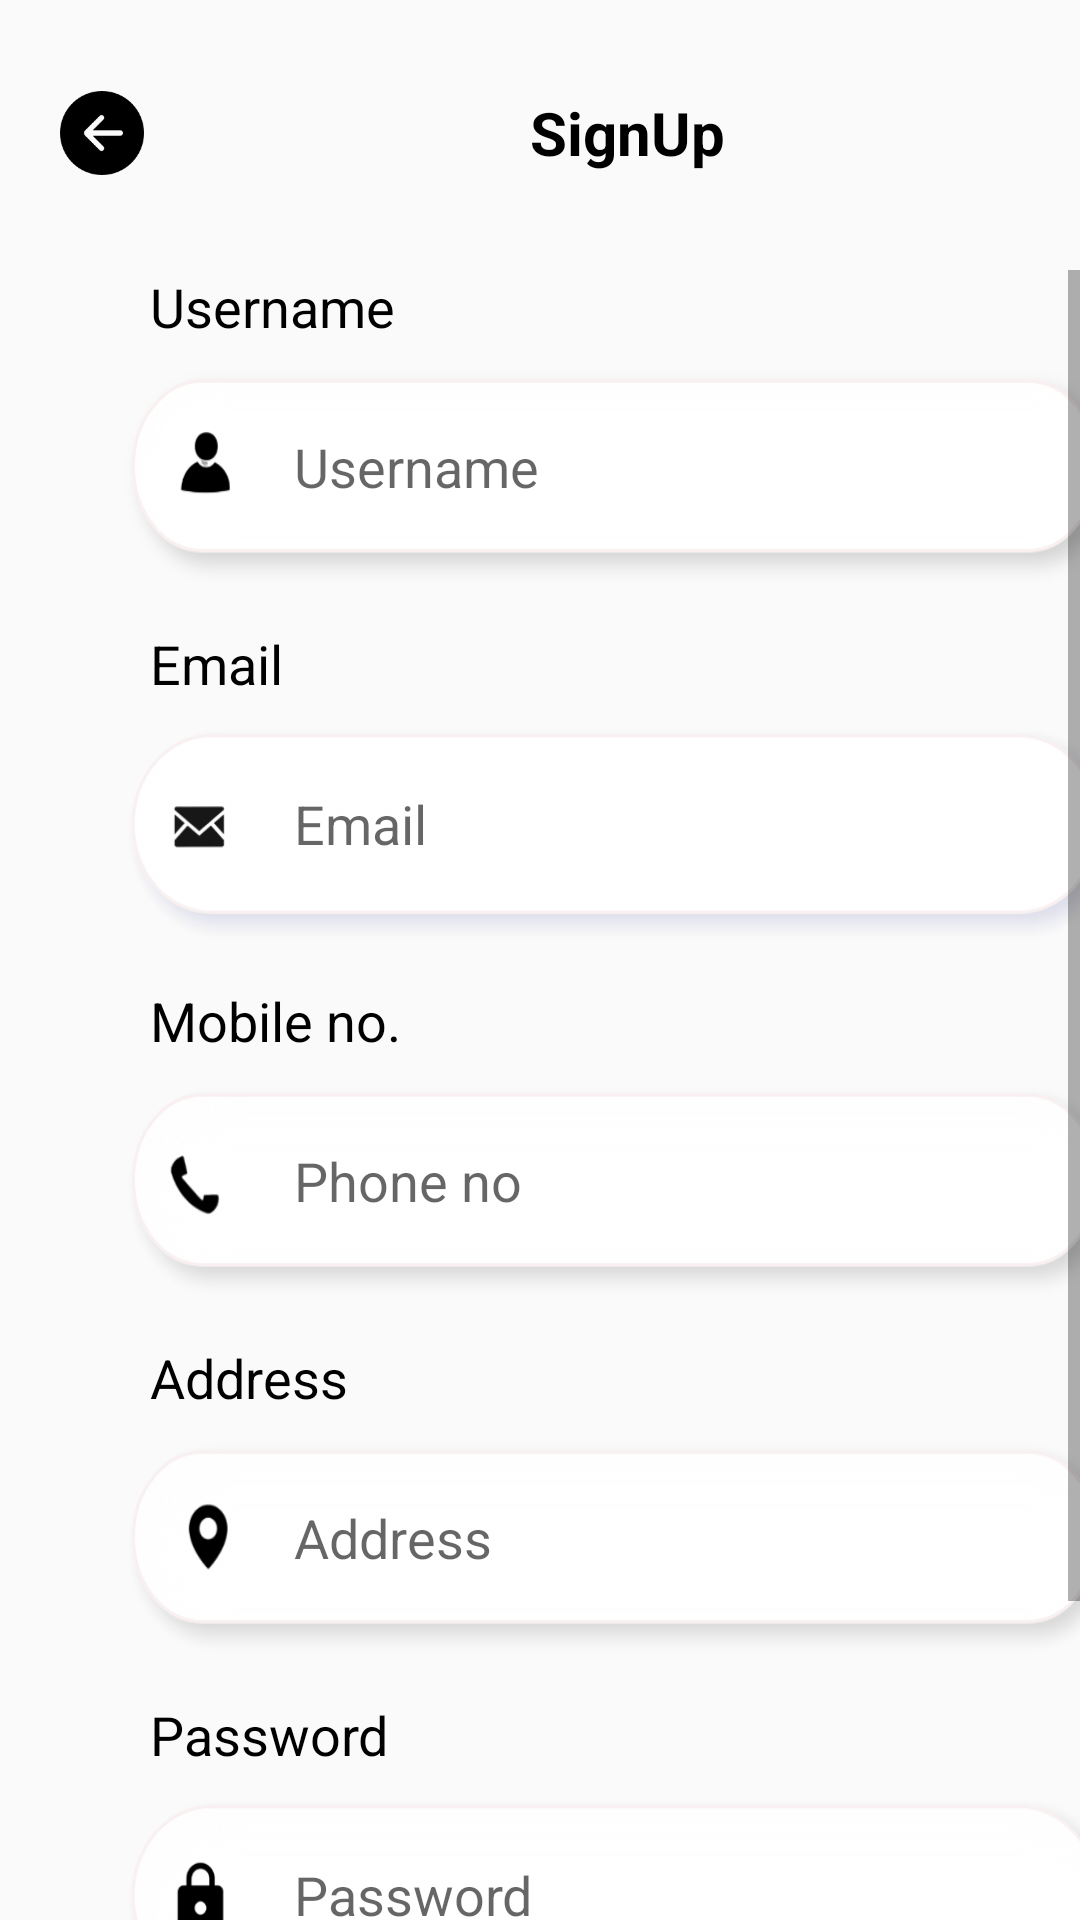

The Android layout XML behind this screen, and the referenced resources:
<!-- AndroidManifest.xml: application theme Theme.HomeServices -->
<!-- res/layout/activity_create.xml -->
<?xml version="1.0" encoding="utf-8"?>
<RelativeLayout xmlns:android="http://schemas.android.com/apk/res/android"
    xmlns:app="http://schemas.android.com/apk/res-auto"
    xmlns:tools="http://schemas.android.com/tools"
    android:layout_width="match_parent"
    android:layout_height="match_parent">


    <LinearLayout
        android:layout_width="412dp"
        android:layout_height="89dp"
        android:orientation="horizontal"
        app:layout_constraintEnd_toEndOf="parent"
        app:layout_constraintHorizontal_bias="1.0"
        app:layout_constraintStart_toStartOf="parent"
        app:layout_constraintTop_toTopOf="parent">


        <ImageButton
            android:id="@+id/backButton"
            android:layout_width="28dp"
            android:layout_height="28dp"
            android:layout_gravity="center"
            android:layout_marginLeft="20dp"
            android:background="@drawable/button1"
            android:gravity="center" />

        <TextView
            android:id="@+id/textView3"
            android:layout_width="122dp"
            android:layout_height="38dp"
            android:layout_gravity="center"
            android:layout_marginLeft="100dp"
            android:gravity="center"
            android:text="SignUp"
            android:textColor="@color/black"
            android:textSize="20sp"
            android:textStyle="bold" />


    </LinearLayout>

    <ScrollView
        android:layout_width="match_parent"
        android:layout_height="match_parent"
        android:layout_marginTop="90dp">

        <LinearLayout
            android:layout_width="match_parent"
            android:layout_height="match_parent"
            android:orientation="vertical">


            <TextView
                android:id="@+id/textView6"
                style="@style/Widget.AppCompat.TextView"
                android:layout_width="83dp"
                android:layout_height="24dp"
                android:layout_marginLeft="50dp"
                android:text="Username"
                android:textColor="@color/black"
                android:textSize="18dp" />

            <EditText
                android:id="@+id/editUserName"
                android:layout_width="340dp"
                android:layout_height="80dp"
                android:layout_marginLeft="38dp"
                android:layout_marginTop="5dp"
                android:background="@drawable/username"
                android:ems="10"
                android:hint="Username"
                android:inputType="textPersonName"
                android:paddingLeft="60dp"
                android:paddingRight="25dp"
                android:paddingBottom="7dp" />

            <TextView
                android:id="@+id/textView7"
                style="@style/Widget.AppCompat.TextView"
                android:layout_width="83dp"
                android:layout_height="24dp"
                android:layout_marginLeft="50dp"
                android:layout_marginTop="10dp"
                android:text="Email"
                android:textColor="@color/black"
                android:textSize="18dp" />

            <EditText
                android:id="@+id/editEmail"
                android:layout_width="340dp"
                android:layout_height="80dp"
                android:layout_marginLeft="38dp"
                android:layout_marginTop="5dp"
                android:background="@drawable/rectangle2"
                android:ems="10"
                android:hint="Email"
                android:inputType="textEmailAddress"
                android:paddingLeft="60dp"
                android:paddingRight="25dp"
                android:paddingBottom="7dp" />

            <TextView
                android:id="@+id/textView8"
                style="@style/Widget.AppCompat.TextView"
                android:layout_width="85dp"
                android:layout_height="24dp"
                android:layout_marginLeft="50dp"
                android:layout_marginTop="10dp"
                android:text="Mobile no."
                android:textColor="@color/black"
                android:textSize="18dp" />

            <EditText
                android:id="@+id/editPhone"
                android:layout_width="340dp"
                android:layout_height="80dp"
                android:layout_marginLeft="38dp"
                android:layout_marginTop="5dp"
                android:background="@drawable/phone"
                android:ems="10"
                android:hint="Phone no"
                android:inputType="phone"
                android:paddingLeft="60dp"
                android:paddingRight="25dp"
                android:paddingBottom="7dp" />

            <TextView
                android:id="@+id/textView9"
                style="@style/Widget.AppCompat.TextView"
                android:layout_width="83dp"
                android:layout_height="24dp"
                android:layout_marginLeft="50dp"
                android:layout_marginTop="10dp"
                android:text="Address"
                android:textColor="@color/black"
                android:textSize="18dp" />

            <EditText
                android:id="@+id/editAddress"
                android:layout_width="340dp"
                android:layout_height="80dp"
                android:layout_marginLeft="38dp"
                android:layout_marginTop="5dp"
                android:background="@drawable/location"
                android:ems="10"
                android:hint="Address"
                android:inputType="textPostalAddress"
                android:paddingLeft="60dp"
                android:paddingRight="25dp"
                android:paddingBottom="7dp" />

            <TextView
                android:id="@+id/textView10"
                style="@style/Widget.AppCompat.TextView"
                android:layout_width="83dp"
                android:layout_height="24dp"
                android:layout_marginLeft="50dp"
                android:layout_marginTop="10dp"
                android:text="Password"
                android:textColor="@color/black"
                android:textSize="18dp" />

            <EditText
                android:id="@+id/editPassword"
                android:layout_width="340dp"
                android:layout_height="80dp"
                android:layout_marginLeft="38dp"
                android:layout_marginTop="5dp"
                android:background="@drawable/rectangle3"
                android:ems="10"
                android:hint="Password"
                android:inputType="textPassword"
                android:paddingLeft="60dp"
                android:paddingRight="25dp"
                android:paddingBottom="7dp" />


            <LinearLayout
                android:layout_width="match_parent"
                android:layout_height="40dp"
                android:orientation="horizontal">


                <CheckBox
                    android:id="@+id/checkBox"
                    android:layout_width="wrap_content"
                    android:layout_height="wrap_content"
                    android:layout_marginLeft="50dp"
                    android:text="I agree to the" />

                <TextView
                    android:id="@+id/textView4"
                    android:layout_width="wrap_content"
                    android:layout_height="wrap_content"
                    android:layout_marginLeft="3dp"
                    android:text="Term &amp; Condition."
                    android:textColor="@color/term" />
            </LinearLayout>

            <Button
                android:id="@+id/createButton"
                style="?android:attr/borderlessButtonStyle"
                android:layout_width="313dp"
                android:layout_height="47dp"
                android:layout_marginLeft="50dp"
                android:layout_marginTop="10dp"
                android:background="@drawable/button_main"
                android:text="CREATE ACCOUNT"
                android:textColor="@color/white"
                android:textSize="15dp"
                android:textStyle="bold" />




        </LinearLayout>


    </ScrollView>

    <ProgressBar
        android:id="@+id/progressBar"
        android:theme="@style/Theme.HomeServices"
        android:layout_centerInParent="true"
        android:layout_width="wrap_content"
        android:visibility="gone"
        tools:ignore="MissingConstraints"
        android:layout_height="wrap_content"/>
</RelativeLayout>
<!-- resources referenced by this layout -->
<resources>
  <color name="black">#FF000000</color>
  <color name="term">#0062CC</color>
  <color name="white">#FFFFFFFF</color>
  <!-- drawable button1: png bitmap (drawable-hdpi, 1124 bytes) -->
  <!-- drawable button_main (drawable) -->
  <?xml version="1.0" encoding="utf-8"?>
  <selector xmlns:android="http://schemas.android.com/apk/res/android">
  
      <item android:state_pressed="true" android:drawable="@drawable/button_pressed"/>
      <item android:state_pressed="false" android:drawable="@drawable/round_btn"/>
  
  
  </selector>
  <!-- drawable location: png bitmap (drawable-hdpi, 7466 bytes) -->
  <!-- drawable phone: png bitmap (drawable-hdpi, 7315 bytes) -->
  <!-- drawable rectangle2: png bitmap (drawable-hdpi, 8599 bytes) -->
  <!-- drawable rectangle3: png bitmap (drawable-hdpi, 8122 bytes) -->
  <!-- drawable username: png bitmap (drawable-hdpi, 7342 bytes) -->
  <style name="Theme.HomeServices" parent="Theme.AppCompat.Light.NoActionBar">
          
          <item name="colorPrimary">#003D80</item>
          <item name="colorPrimaryVariant">#803E8EBC</item>
          <item name="colorOnPrimary">@color/white</item>
          
          <item name="colorSecondary">@color/teal_200</item>
          <item name="colorSecondaryVariant">@color/teal_700</item>
          <item name="colorOnSecondary">@color/black</item>
          
          <item name="android:statusBarColor" tools:targetApi="l">?attr/colorPrimaryVariant</item>
          
      </style>
  <!-- drawable button_pressed (drawable) -->
  <?xml version="1.0" encoding="utf-8"?>
  <shape xmlns:android="http://schemas.android.com/apk/res/android">
  
      <solid android:color="#012143"/>
  
      <corners
  
          android:topRightRadius="45dp"
          android:topLeftRadius="45dp"
          android:bottomLeftRadius="45dp"
          android:bottomRightRadius="45dp"/>
  
  </shape>
  <!-- drawable round_btn (drawable) -->
  <?xml version="1.0" encoding="utf-8"?>
  <shape xmlns:android="http://schemas.android.com/apk/res/android">
  <solid android:color="#FF003D80"/>
  
      <corners
  
          android:topRightRadius="45dp"
          android:topLeftRadius="45dp"
          android:bottomLeftRadius="45dp"
          android:bottomRightRadius="45dp"/>
  
  
  
  
  </shape>
  <color name="teal_200">#FF9C48</color>
  <color name="teal_700">#FF018786</color>
</resources>
